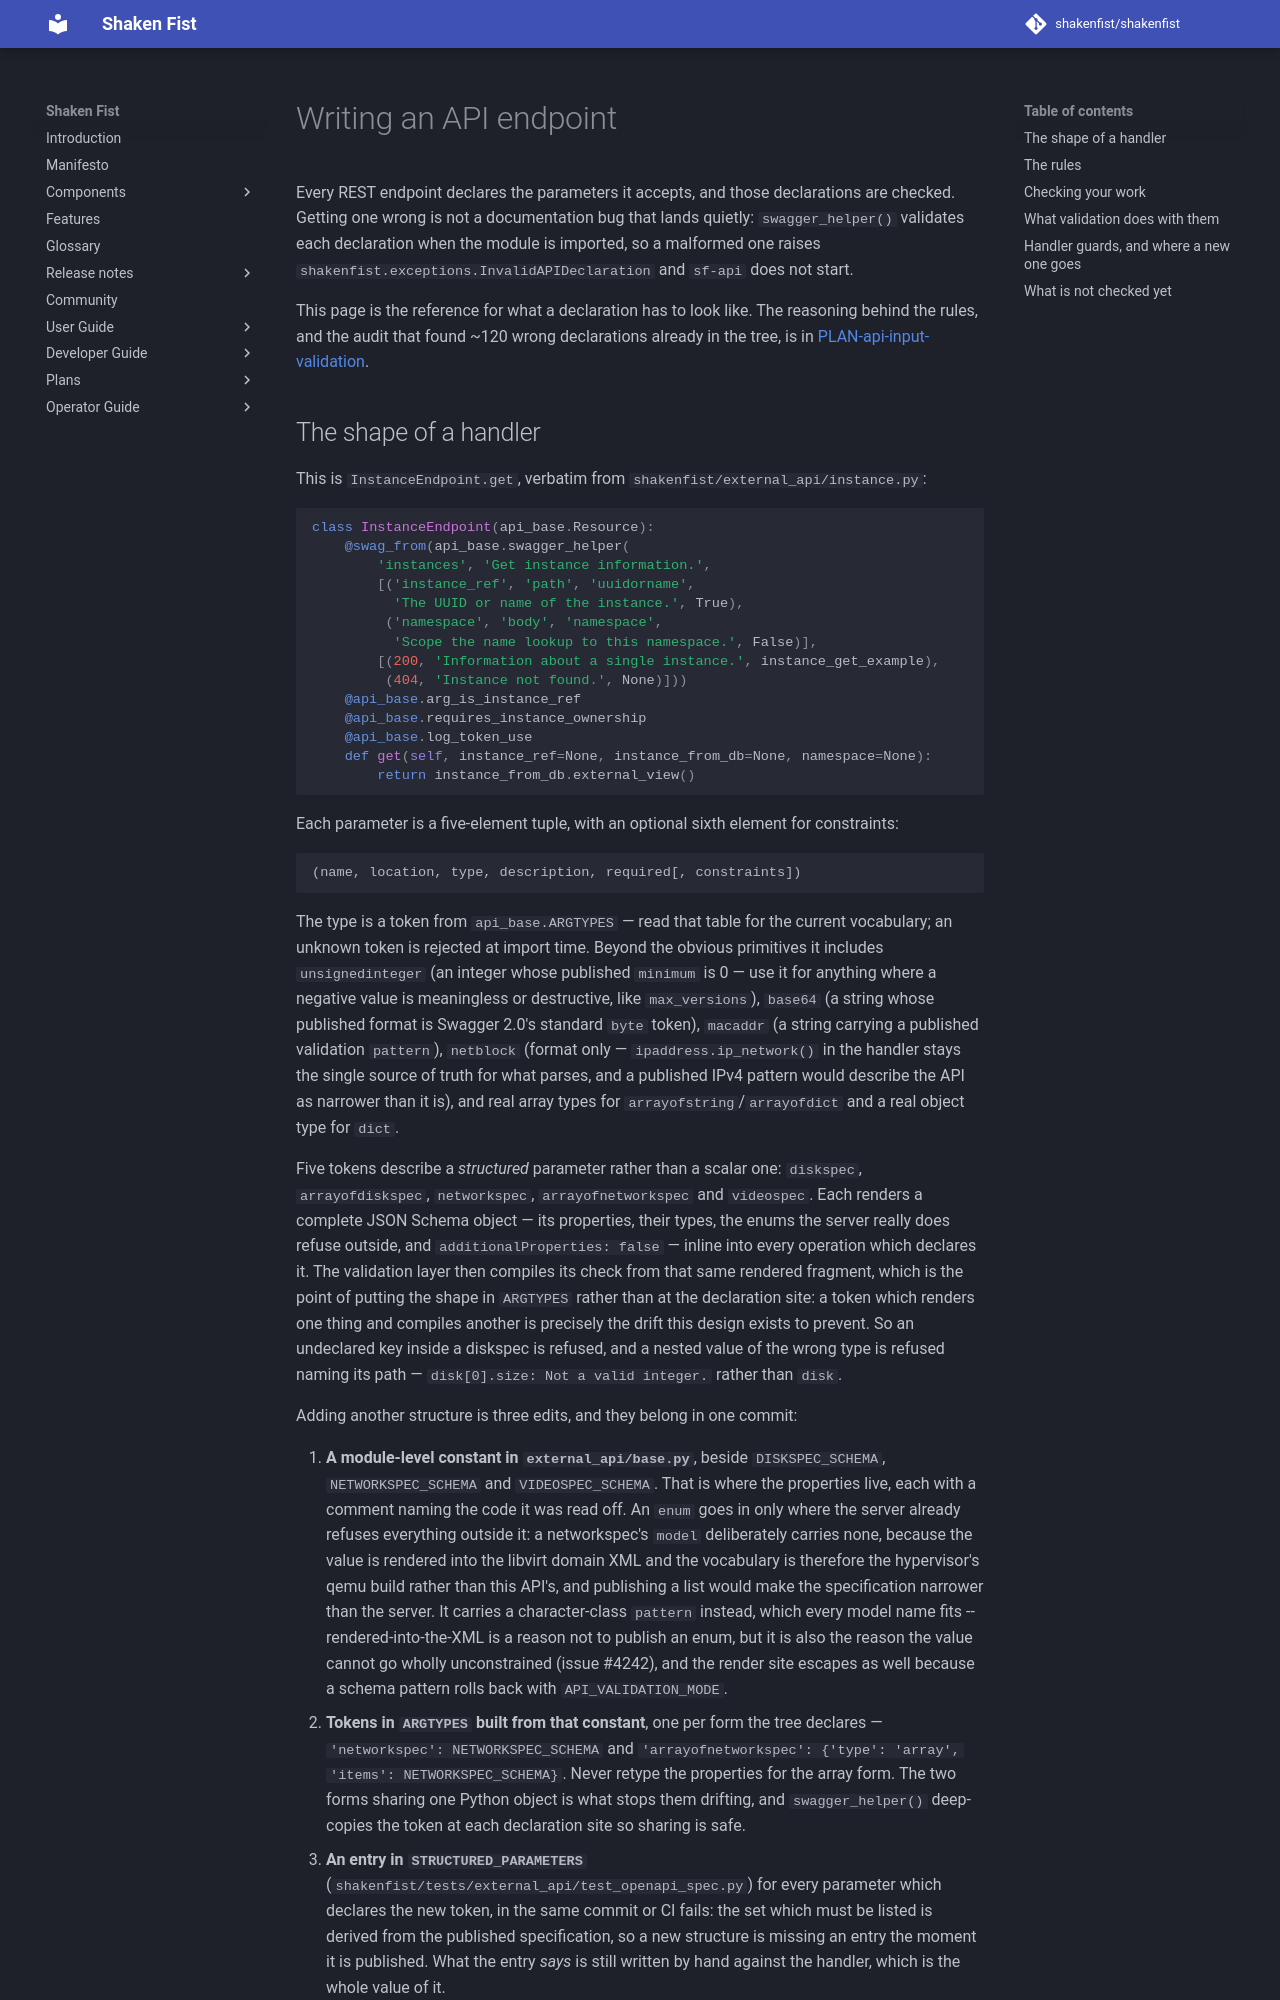

repository: shakenfist/shakenfist · page: developer_guide/writing_an_endpoint/index.html · generator: mkdocs

Writing an API endpoint
===

Every REST endpoint declares the parameters it accepts, and those
declarations are checked. Getting one wrong is not a documentation bug
that lands quietly: `swagger_helper()` validates each declaration when
the module is imported, so a malformed one raises
`shakenfist.exceptions.InvalidAPIDeclaration` and `sf-api` does not
start.

This page is the reference for what a declaration has to look like.
The reasoning behind the rules, and the audit that found ~120 wrong
declarations already in the tree, is in
[PLAN-api-input-validation](../plans/PLAN-api-input-validation.md).
